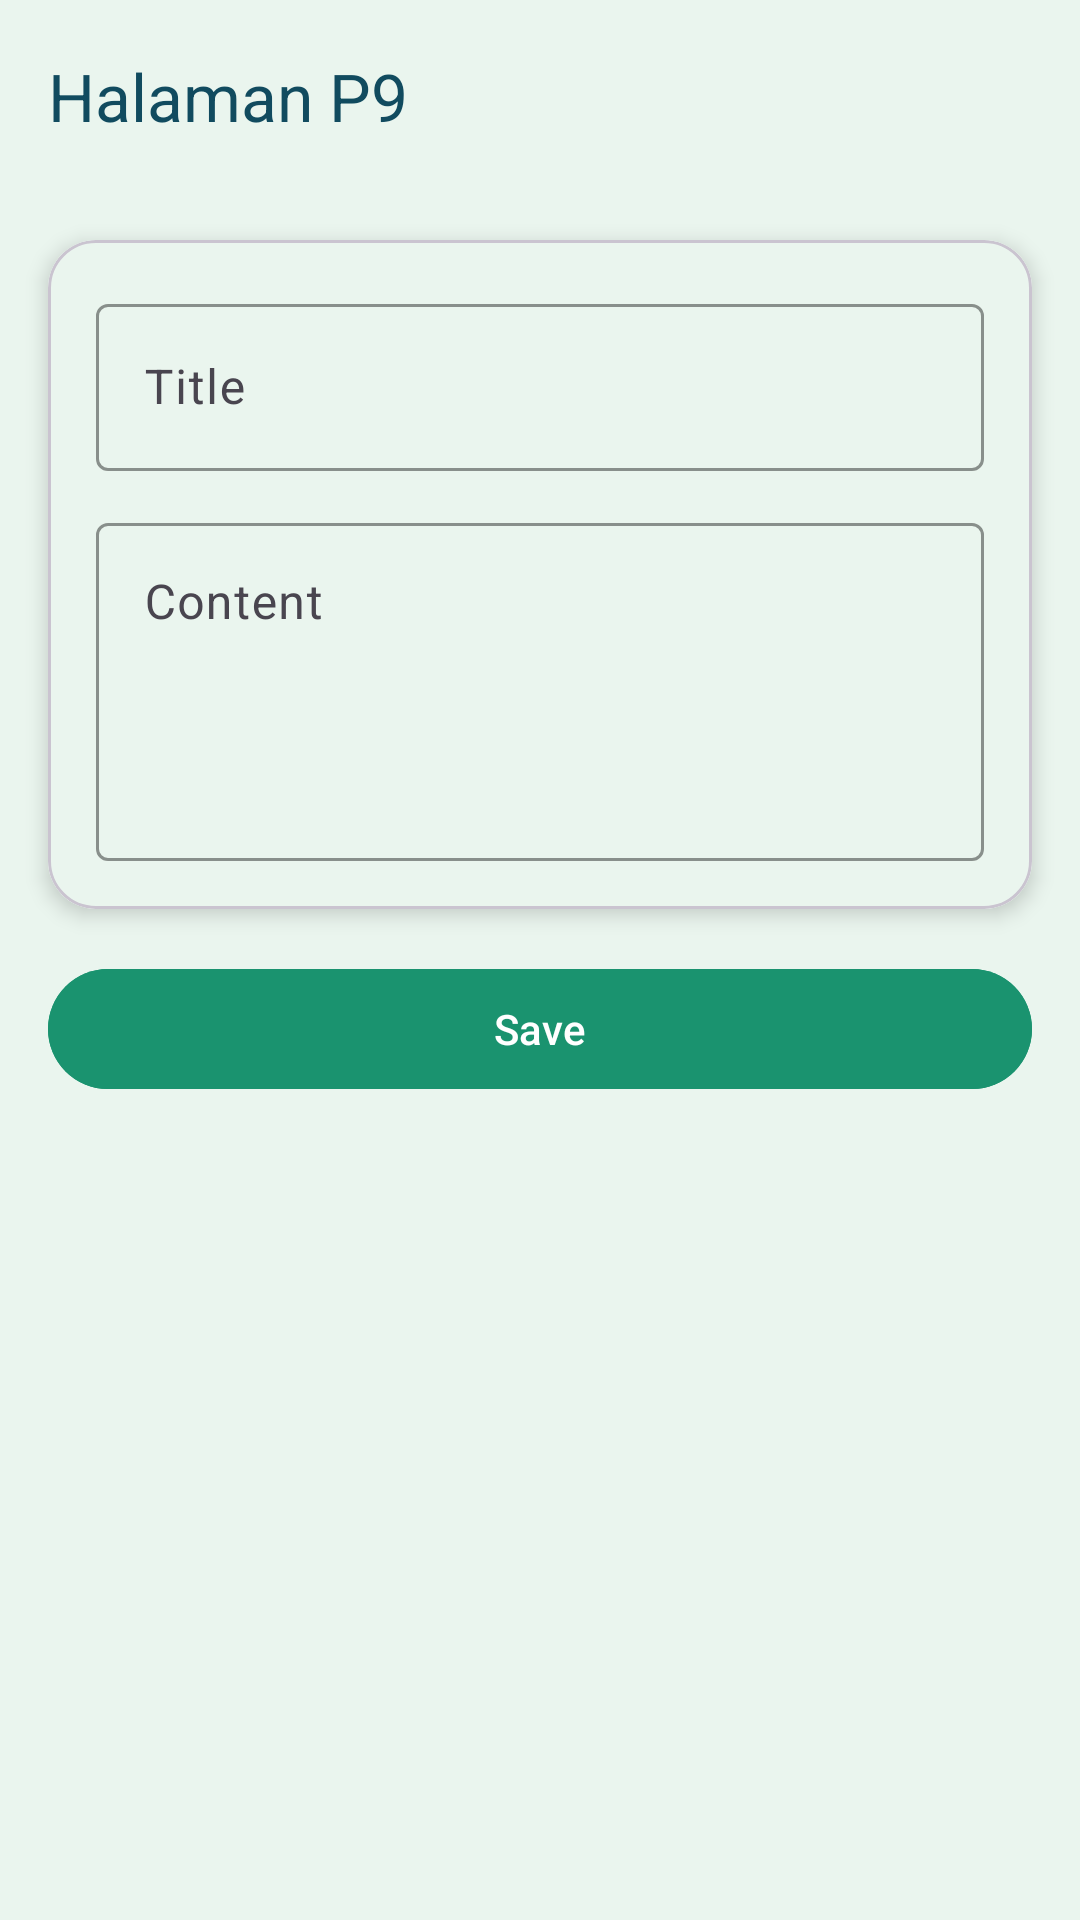

Layout XML and referenced resources for this Android screen:
<!-- AndroidManifest.xml: application theme Theme.Sherine_TIA -->
<!-- res/layout/activity_note_form.xml -->
<?xml version="1.0" encoding="utf-8"?>
<androidx.constraintlayout.widget.ConstraintLayout xmlns:android="http://schemas.android.com/apk/res/android"
    xmlns:app="http://schemas.android.com/apk/res-auto"
    xmlns:tools="http://schemas.android.com/tools"
    android:id="@+id/main"
    android:layout_width="match_parent"
    android:layout_height="match_parent"
    android:background="@color/bgColour"
    tools:context=".Note.NoteFormActivity">

    <androidx.appcompat.widget.Toolbar
        android:id="@+id/toolbar"
        android:layout_width="match_parent"
        android:layout_height="?attr/actionBarSize"
        android:background="@color/bgColour"
        app:layout_constraintEnd_toEndOf="parent"
        app:layout_constraintStart_toStartOf="parent"
        app:layout_constraintTop_toTopOf="parent"
        app:layout_scrollFlags="scroll|enterAlways"
        app:title="Halaman P9"
        app:titleTextColor="@color/blue" />

    <com.google.android.material.card.MaterialCardView
        android:id="@+id/cardForm"
        android:layout_width="0dp"
        android:layout_height="wrap_content"
        android:layout_margin="16dp"
        app:cardCornerRadius="16dp"
        app:cardElevation="4dp"
        app:layout_constraintEnd_toEndOf="parent"
        app:layout_constraintStart_toStartOf="parent"
        app:layout_constraintTop_toBottomOf="@id/toolbar">

        <LinearLayout
            android:layout_width="match_parent"
            android:layout_height="wrap_content"
            android:orientation="vertical"
            android:background="@color/bgColour"
            android:padding="16dp">

            <com.google.android.material.textfield.TextInputLayout
                android:layout_width="match_parent"
                android:layout_height="wrap_content"
                android:hint="Title"
                app:boxStrokeColor="@color/blue">

                <com.google.android.material.textfield.TextInputEditText
                    android:id="@+id/etTitle"
                    android:layout_width="match_parent"
                    android:layout_height="wrap_content" />

            </com.google.android.material.textfield.TextInputLayout>

            <com.google.android.material.textfield.TextInputLayout
                android:layout_width="match_parent"
                android:layout_height="wrap_content"
                android:layout_marginTop="12dp"
                android:hint="Content"
                app:boxStrokeColor="@color/blue">

                <com.google.android.material.textfield.TextInputEditText
                    android:id="@+id/etContent"
                    android:layout_width="match_parent"
                    android:layout_height="wrap_content"
                    android:gravity="top"
                    android:inputType="textMultiLine"
                    android:minLines="4" />
            </com.google.android.material.textfield.TextInputLayout>
        </LinearLayout>
    </com.google.android.material.card.MaterialCardView>

    <com.google.android.material.button.MaterialButton
        android:id="@+id/btnSaveNote"
        android:layout_width="0dp"
        android:layout_height="wrap_content"
        android:layout_margin="16dp"
        android:text="Save"
        android:backgroundTint="@color/green"
        app:layout_constraintEnd_toEndOf="parent"
        app:layout_constraintStart_toStartOf="parent"
        app:layout_constraintTop_toBottomOf="@id/cardForm" />

</androidx.constraintlayout.widget.ConstraintLayout>
<!-- resources referenced by this layout -->
<resources>
  <color name="bgColour">#EAF5EE</color>
  <color name="blue">#114B5F</color>
  <color name="green">#1A936F</color>
  <style name="Theme.Sherine_TIA" parent="Base.Theme.Sherine_TIA" />
  <style name="Base.Theme.Sherine_TIA" parent="Theme.Material3.DayNight.NoActionBar">
          
          
      </style>
</resources>
